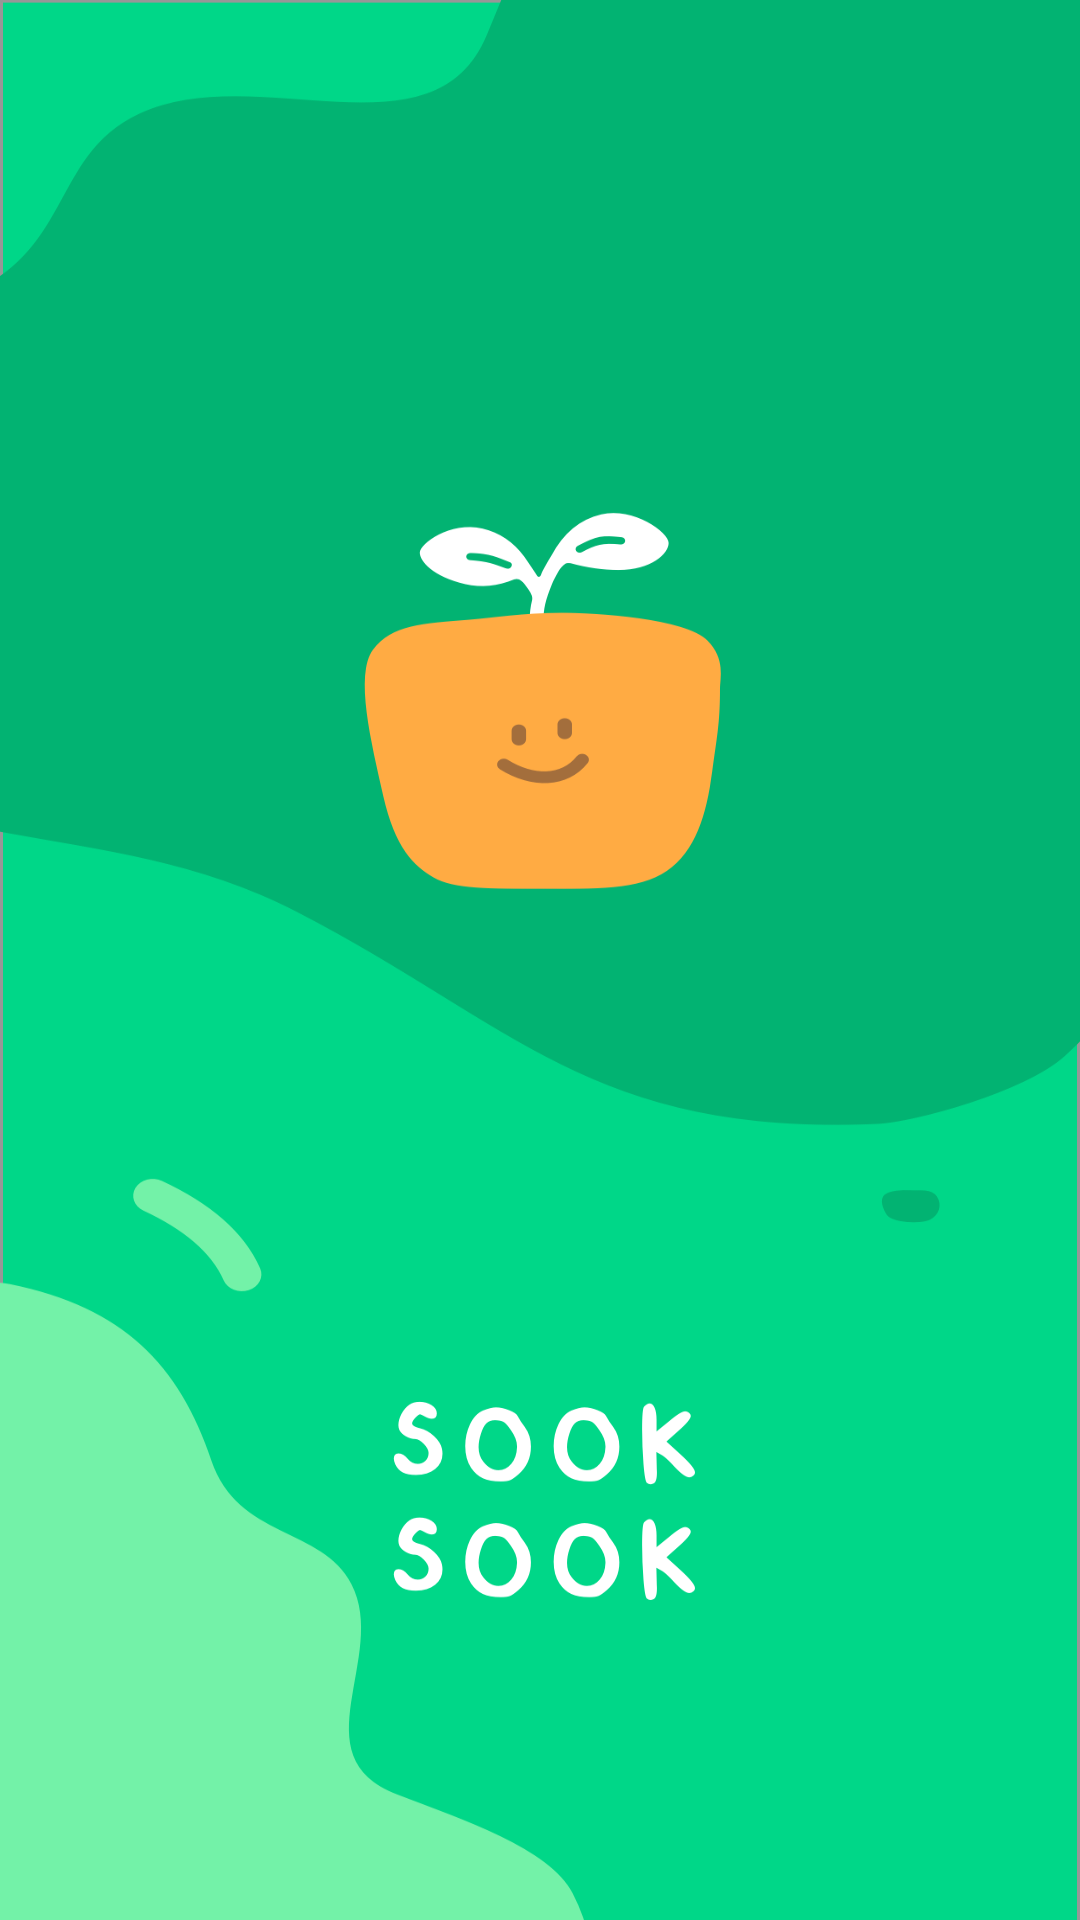

Android layout source for this screen:
<!-- AndroidManifest.xml: application theme AppTheme -->
<!-- res/layout/activity_splash.xml -->
<?xml version="1.0" encoding="utf-8"?>
<layout
        xmlns:android="http://schemas.android.com/apk/res/android"
        xmlns:tools="http://schemas.android.com/tools"
        xmlns:app="http://schemas.android.com/apk/res-auto">

    <data>
        <variable name="activity" type="kr.gdg.example.view.activity.SplashActivity"/>
    </data>

    <androidx.constraintlayout.widget.ConstraintLayout
            android:layout_width="match_parent"
            android:layout_height="match_parent"
            tools:context=".view.activity.SplashActivity">

        <ImageView
                android:layout_width="match_parent"
                android:layout_height="match_parent"
                android:background="@drawable/img_splash_bg"
                app:layout_constraintBottom_toBottomOf="parent"
                app:layout_constraintLeft_toLeftOf="parent"
                app:layout_constraintRight_toRightOf="parent"
                app:layout_constraintTop_toTopOf="parent"/>

    </androidx.constraintlayout.widget.ConstraintLayout>

</layout>
<!-- resources referenced by this layout -->
<resources>
  <!-- drawable img_splash_bg: png bitmap (drawable-hdpi, 46241 bytes) -->
  <style name="AppTheme" parent="Theme.AppCompat.Light.NoActionBar">
          
          <item name="colorPrimary">@color/colorPrimary</item>
          <item name="colorPrimaryDark">@color/colorPrimaryDark</item>
          <item name="colorAccent">@color/colorAccent</item>
      </style>
  <color name="colorPrimary">#008577</color>
  <color name="colorPrimaryDark">#00574B</color>
  <color name="colorAccent">#D81B60</color>
</resources>
